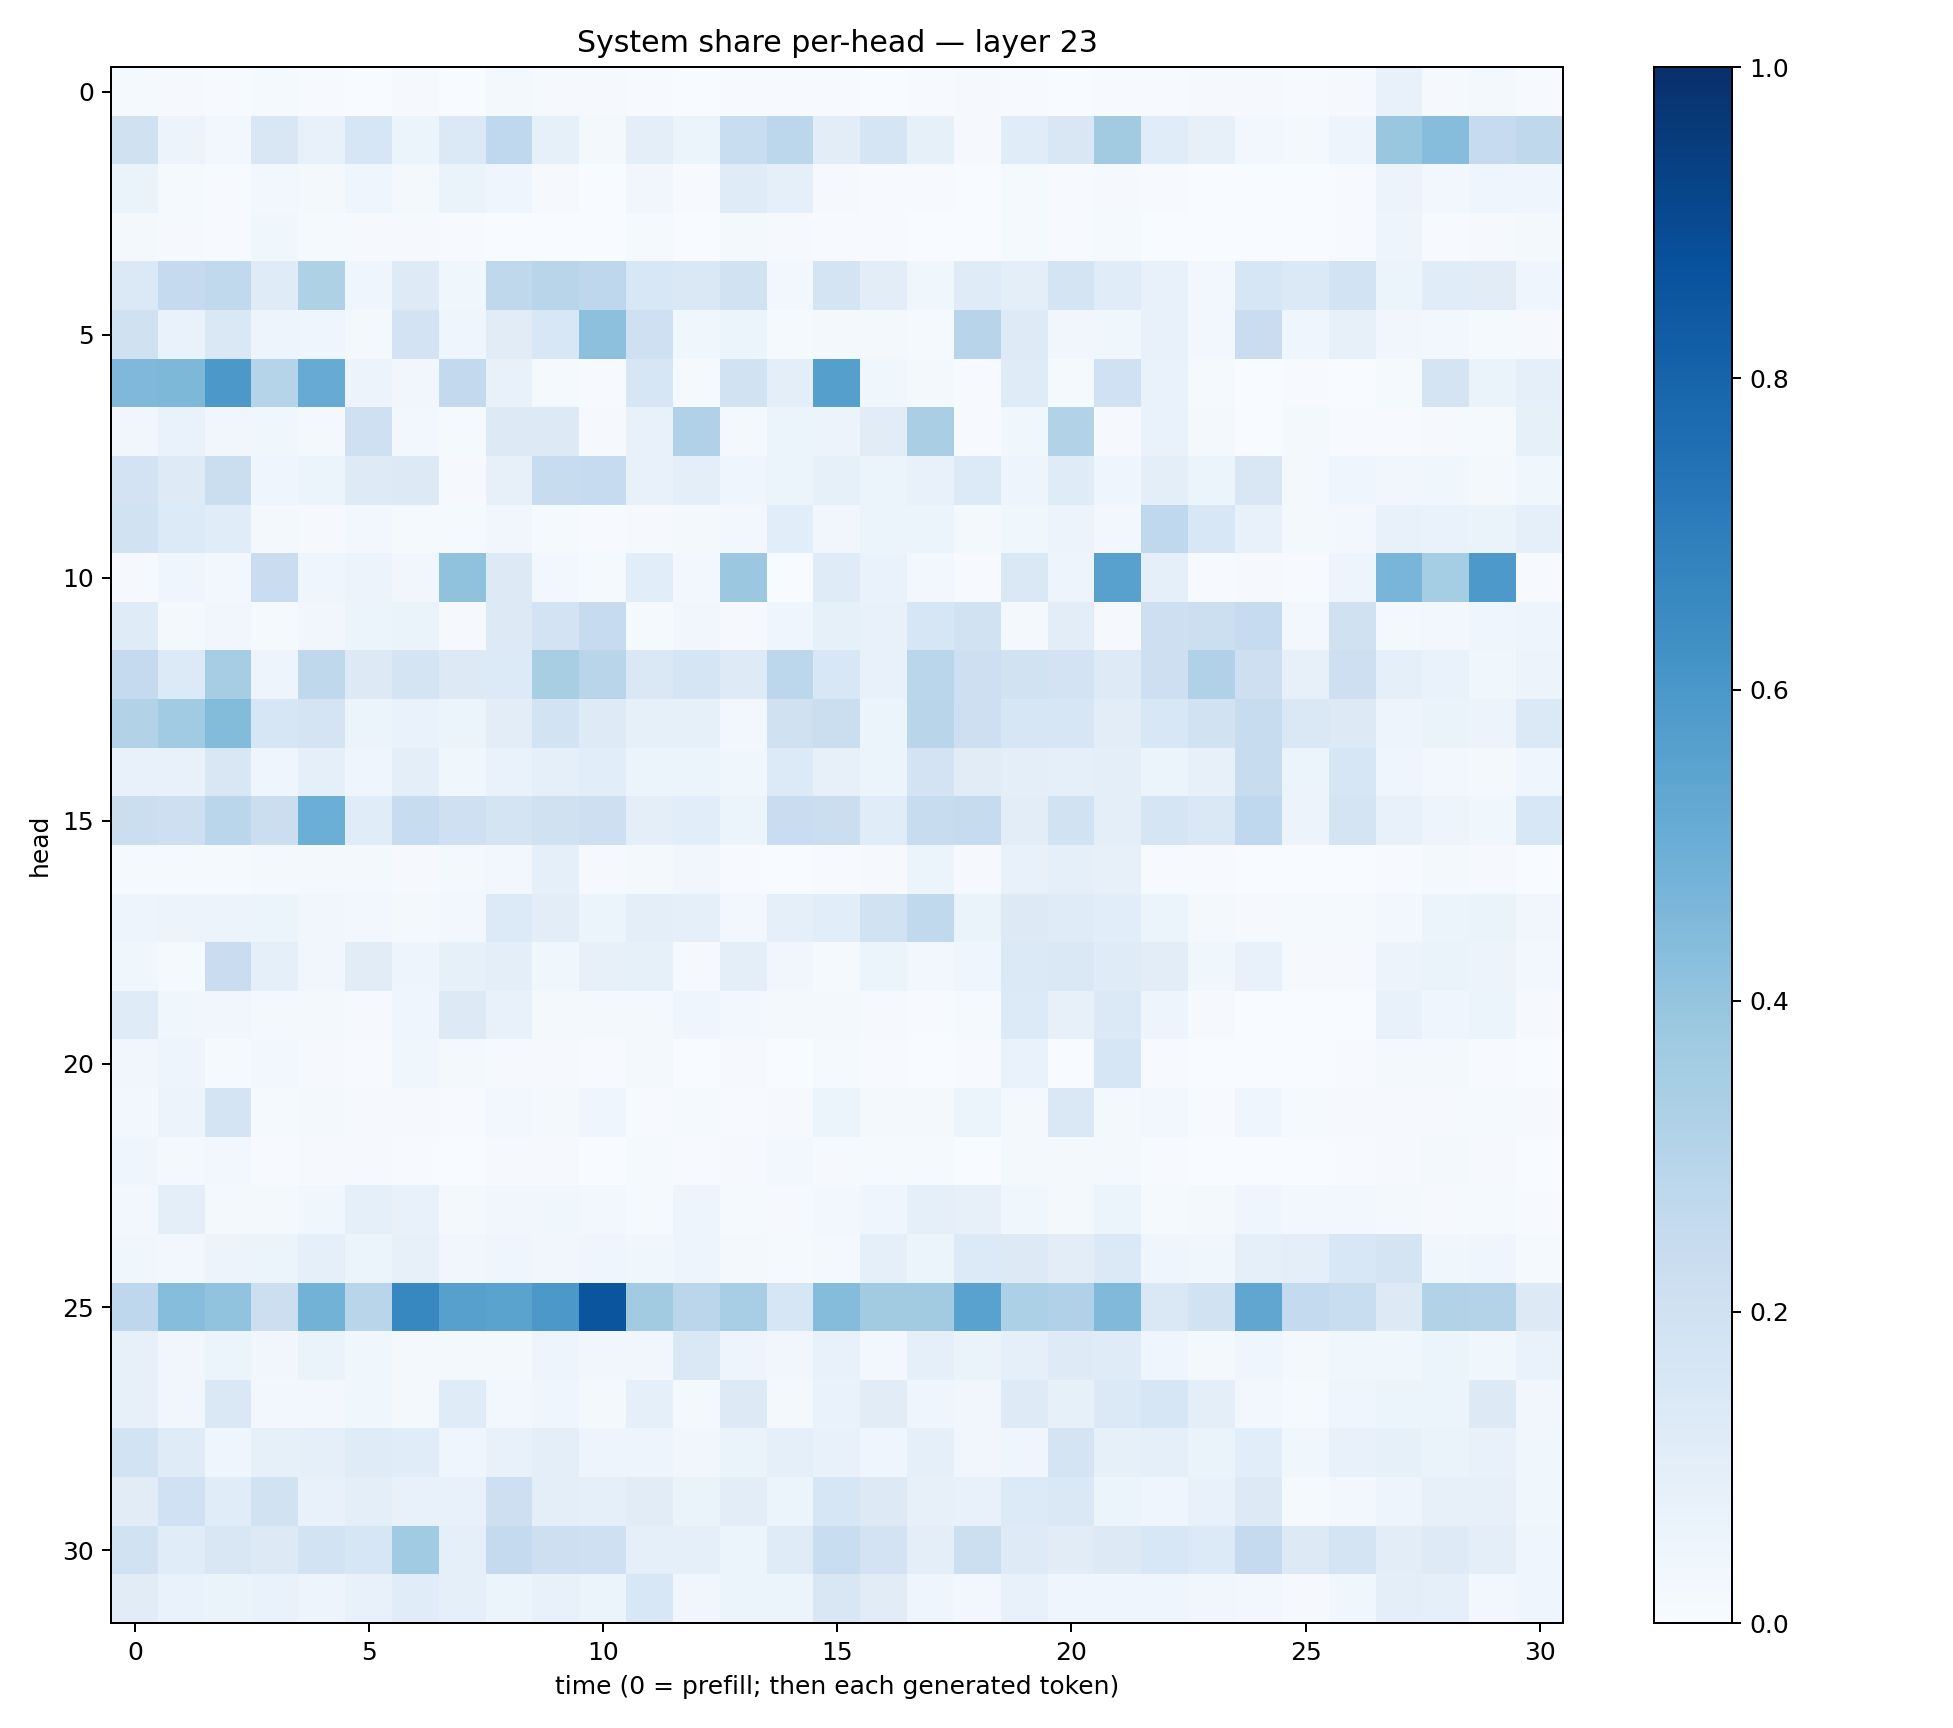

Source data for this figure (header and first rows):
0.014183175, 0.010067337, 0.0048972126, 0.015406182, 0.0064276992, 0.0037198365, 0.009165888, 0.0038811464, 0.017943263, 0.010945336, 0.011010922, 0.0043832096, 0.0033100974, 0.0049878587, 0.005322285, 0.0044621816, 0.0034810873, 0.004176578, 0.008452275, 0.0073854397, 0.0017450372, 0.0051405593, 0.007093795, 0.010740003
0.1991, 0.0562, 0.02899, 0.1493, 0.07809, 0.164, 0.05333, 0.1367, 0.2688, 0.0841, 0.01639, 0.09495, 0.06149, 0.2331, 0.2778, 0.1018, 0.1667, 0.08387, 0.01145, 0.1152, 0.15, 0.362, 0.1135, 0.08174
0.06262, 0.01289, 0.00704, 0.02875, 0.02072, 0.04025, 0.02009, 0.06576, 0.03914, 0.009177, 0.003193, 0.03453, 0.00673, 0.1191, 0.08917, 0.009336, 0.006866, 0.004131, 0.001421, 0.01275, 0.005975, 0.0091, 0.004425, 0.001743
0.01965, 0.01114, 0.006438, 0.03575, 0.01174, 0.01164, 0.008298, 0.006235, 0.00387, 0.002662, 0.001215, 0.01438, 0.003241, 0.02189, 0.009953, 0.003981, 0.004508, 0.0009813, 0.000716, 0.01247, 0.004253, 0.0146, 0.001583, 0.003169
0.1393, 0.2526, 0.2637, 0.1211, 0.3237, 0.04596, 0.1248, 0.03637, 0.2722, 0.2898, 0.2753, 0.1535, 0.1461, 0.1943, 0.02373, 0.1793, 0.1043, 0.03717, 0.1196, 0.09714, 0.1787, 0.1144, 0.07546, 0.02632
0.1957, 0.06646, 0.1433, 0.04774, 0.04554, 0.01878, 0.1822, 0.03998, 0.1116, 0.1543, 0.4143, 0.2062, 0.0359, 0.0542, 0.01322, 0.02038, 0.02143, 0.01352, 0.2967, 0.122, 0.03457, 0.03523, 0.07625, 0.02747
0.4501, 0.4541, 0.5942, 0.3007, 0.5104, 0.05639, 0.03198, 0.2595, 0.07054, 0.015, 0.004577, 0.1608, 0.01423, 0.1947, 0.09763, 0.5648, 0.03637, 0.02197, 0.004828, 0.1208, 0.01494, 0.1998, 0.06649, 0.01371
0.03386, 0.06847, 0.03168, 0.0373, 0.02299, 0.209, 0.02656, 0.01535, 0.1254, 0.1293, 0.0105, 0.07712, 0.3186, 0.01715, 0.05139, 0.05735, 0.1096, 0.3395, 0.005201, 0.03811, 0.3097, 0.01069, 0.0684, 0.01598
0.1828, 0.1221, 0.2263, 0.04045, 0.06237, 0.1233, 0.1283, 0.009466, 0.08001, 0.2393, 0.2469, 0.07514, 0.09927, 0.0408, 0.0591, 0.08511, 0.05359, 0.07497, 0.1331, 0.0478, 0.1189, 0.04402, 0.09952, 0.05271
0.1912, 0.1339, 0.114, 0.0199, 0.0087, 0.02825, 0.01424, 0.01279, 0.03194, 0.01359, 0.007352, 0.008288, 0.01799, 0.02837, 0.1072, 0.03278, 0.05357, 0.05912, 0.01944, 0.03708, 0.05657, 0.02399, 0.2659, 0.1551
0.01137, 0.04286, 0.02416, 0.2304, 0.04323, 0.05725, 0.03218, 0.4083, 0.1318, 0.02641, 0.01432, 0.1067, 0.02588, 0.3824, 0.002781, 0.1182, 0.06828, 0.03084, 0.007595, 0.1475, 0.05003, 0.5564, 0.09327, 0.007598
0.1193, 0.02148, 0.03167, 0.01424, 0.03163, 0.05435, 0.0646, 0.0103, 0.1295, 0.1815, 0.2495, 0.01206, 0.03489, 0.009557, 0.04664, 0.08264, 0.07336, 0.1617, 0.1903, 0.01579, 0.1035, 0.01161, 0.2147, 0.2159
0.2514, 0.133, 0.3479, 0.04774, 0.2706, 0.1282, 0.1741, 0.1283, 0.1347, 0.3399, 0.2894, 0.143, 0.1689, 0.1225, 0.2777, 0.155, 0.07596, 0.2868, 0.2119, 0.1913, 0.1832, 0.1226, 0.2133, 0.3199
0.312, 0.3668, 0.4378, 0.163, 0.1795, 0.06232, 0.06869, 0.06243, 0.1037, 0.1842, 0.1225, 0.08508, 0.08536, 0.0307, 0.196, 0.2193, 0.06123, 0.2891, 0.2124, 0.1611, 0.1565, 0.1025, 0.1536, 0.1946
0.07562, 0.07033, 0.1511, 0.04277, 0.09013, 0.04107, 0.1014, 0.03809, 0.06789, 0.09277, 0.1082, 0.05464, 0.05221, 0.0384, 0.1351, 0.08029, 0.06028, 0.1812, 0.1124, 0.09604, 0.08902, 0.1015, 0.0622, 0.08085
0.2207, 0.213, 0.2861, 0.2251, 0.4991, 0.1141, 0.2357, 0.2057, 0.1763, 0.1956, 0.2115, 0.1008, 0.1081, 0.06035, 0.2293, 0.2256, 0.1162, 0.2386, 0.2455, 0.1053, 0.1931, 0.09478, 0.171, 0.1426
0.01491, 0.01255, 0.01551, 0.01939, 0.02026, 0.01754, 0.01133, 0.02249, 0.02842, 0.0893, 0.008835, 0.0175, 0.03219, 0.004633, 0.003739, 0.006792, 0.01054, 0.06034, 0.007921, 0.07118, 0.08743, 0.08092, 0.007556, 0.004788
0.05038, 0.05526, 0.05835, 0.06219, 0.03141, 0.02814, 0.0199, 0.02346, 0.135, 0.1036, 0.05425, 0.09663, 0.08948, 0.02882, 0.08659, 0.1075, 0.189, 0.2627, 0.06613, 0.1275, 0.1177, 0.1087, 0.05172, 0.01669
0.03639, 0.01382, 0.2279, 0.0911, 0.03337, 0.1114, 0.04856, 0.08314, 0.09787, 0.03831, 0.08168, 0.08258, 0.009755, 0.09611, 0.03309, 0.01363, 0.0612, 0.02989, 0.04491, 0.1397, 0.1441, 0.1181, 0.1044, 0.03584
0.1174, 0.03729, 0.03351, 0.02302, 0.01588, 0.009846, 0.04303, 0.1282, 0.07746, 0.02115, 0.0233, 0.01856, 0.04116, 0.02595, 0.0231, 0.02239, 0.008939, 0.007463, 0.01426, 0.133, 0.07943, 0.1381, 0.04928, 0.00831
0.03389, 0.04921, 0.01381, 0.02669, 0.009935, 0.005566, 0.03581, 0.02049, 0.01029, 0.008958, 0.007533, 0.02255, 0.002067, 0.01042, 0.001931, 0.01292, 0.007222, 0.002228, 0.006236, 0.06808, 0.003364, 0.1573, 0.007709, 0.003889
0.02435, 0.0555, 0.1794, 0.01285, 0.02275, 0.008149, 0.01027, 0.005023, 0.03082, 0.02148, 0.04137, 0.007562, 0.01513, 0.004655, 0.01169, 0.05455, 0.01667, 0.01564, 0.06188, 0.02102, 0.1467, 0.01588, 0.03045, 0.006328
0.04352, 0.01974, 0.02661, 0.007426, 0.008911, 0.008376, 0.00428, 0.003119, 0.01029, 0.00936, 0.002582, 0.01245, 0.007749, 0.009314, 0.02394, 0.009714, 0.01484, 0.01251, 0.003149, 0.02031, 0.0177, 0.01858, 0.004555, 0.003374
0.0285, 0.09867, 0.01731, 0.01824, 0.03567, 0.09335, 0.07257, 0.02076, 0.03368, 0.03573, 0.02628, 0.0136, 0.04795, 0.01374, 0.01013, 0.02848, 0.04591, 0.08695, 0.08086, 0.03826, 0.02143, 0.05251, 0.01242, 0.02293
0.03605, 0.02607, 0.05787, 0.05878, 0.08698, 0.05899, 0.08147, 0.03213, 0.0401, 0.03281, 0.04586, 0.03518, 0.05051, 0.01927, 0.01491, 0.02279, 0.08978, 0.05254, 0.1343, 0.1327, 0.1048, 0.138, 0.04001, 0.03784
0.2767, 0.4318, 0.4044, 0.2178, 0.4794, 0.2904, 0.6674, 0.5618, 0.5482, 0.5945, 0.8592, 0.3618, 0.2838, 0.3459, 0.1639, 0.4358, 0.3612, 0.363, 0.5527, 0.3287, 0.3202, 0.4459, 0.1467, 0.1913
0.07939, 0.03441, 0.05898, 0.03256, 0.06479, 0.0376, 0.02034, 0.02189, 0.01735, 0.04873, 0.03141, 0.03477, 0.1419, 0.04824, 0.03367, 0.07219, 0.02686, 0.0926, 0.06442, 0.08732, 0.1243, 0.1186, 0.03951, 0.02091
0.07939, 0.03468, 0.1471, 0.03096, 0.02685, 0.0367, 0.02245, 0.1172, 0.03088, 0.04581, 0.01749, 0.08696, 0.01827, 0.1268, 0.0233, 0.07013, 0.1114, 0.04091, 0.03187, 0.1244, 0.0852, 0.1401, 0.1615, 0.09911
0.1868, 0.1173, 0.03994, 0.08464, 0.09069, 0.118, 0.1136, 0.04441, 0.07374, 0.09478, 0.05048, 0.04767, 0.03448, 0.06378, 0.0899, 0.0748, 0.04327, 0.09032, 0.03385, 0.04486, 0.1777, 0.08404, 0.08649, 0.06588
0.1118, 0.2029, 0.1156, 0.1893, 0.07358, 0.09762, 0.0708, 0.0714, 0.2122, 0.09785, 0.08829, 0.1116, 0.06423, 0.1035, 0.05141, 0.1611, 0.1297, 0.08012, 0.07111, 0.1338, 0.1477, 0.05924, 0.04556, 0.07223
0.1876, 0.116, 0.1489, 0.1293, 0.185, 0.158, 0.3634, 0.0861, 0.2508, 0.2146, 0.2034, 0.0921, 0.09147, 0.0621, 0.1187, 0.2337, 0.1809, 0.09537, 0.2169, 0.1215, 0.1118, 0.1284, 0.1561, 0.1361
0.1104, 0.06979, 0.06343, 0.06877, 0.04702, 0.07811, 0.115, 0.08804, 0.05132, 0.07461, 0.05136, 0.1535, 0.03201, 0.06168, 0.05942, 0.1492, 0.1119, 0.04653, 0.03078, 0.07483, 0.04164, 0.04327, 0.04113, 0.03205
